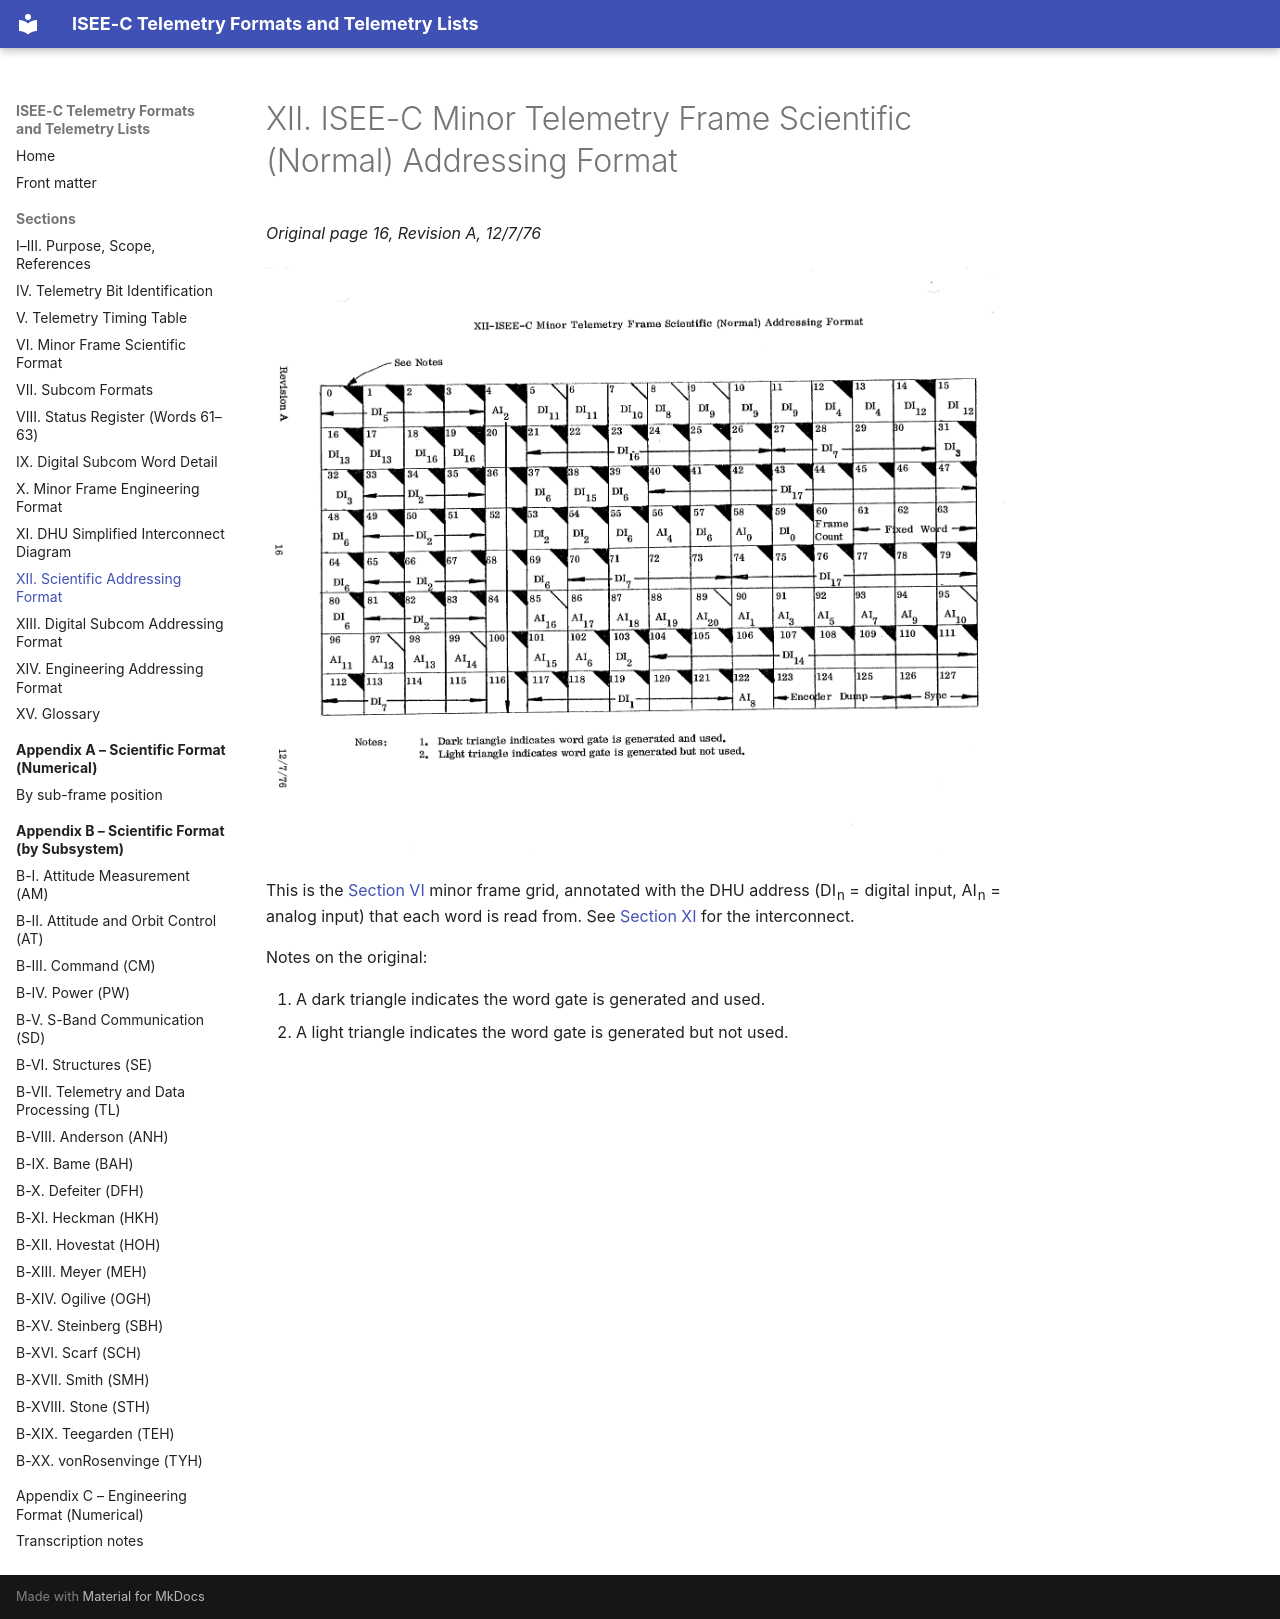

repository: NetworkEntropologist/isee3-decoder · page: sections/12-scientific-addressing/index.html · generator: mkdocs

# XII. ISEE-C Minor Telemetry Frame Scientific (Normal) Addressing Format

*Original page 16, Revision A, 12/7/76*

![Section XII: Minor Telemetry Frame Scientific (Normal) Addressing Format](../images/sec12-scientific-addressing.png)

This is the [Section VI](06-minor-frame-scientific.md) minor frame grid, annotated with the DHU address (DI<sub>n</sub> = digital input, AI<sub>n</sub> = analog input) that each word is read from. See [Section XI](11-dhu-interconnect.md) for the interconnect.

Notes on the original:

1. A dark triangle indicates the word gate is generated and used.
2. A light triangle indicates the word gate is generated but not used.
